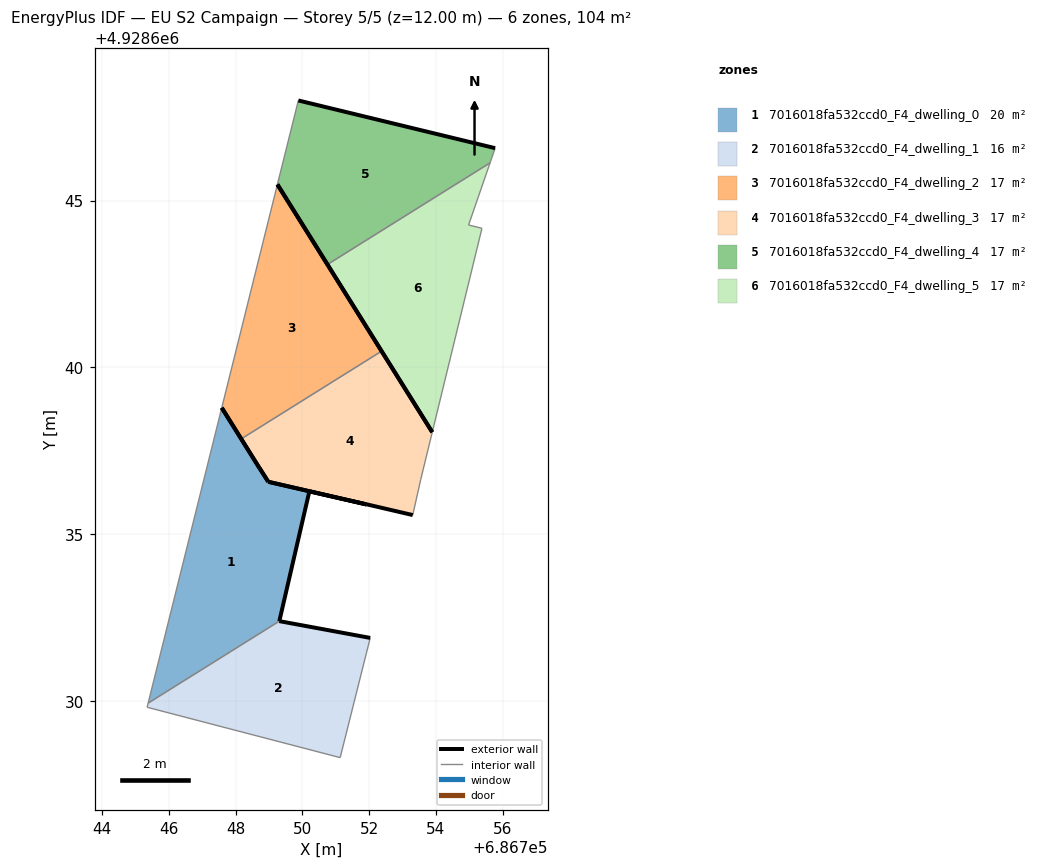
=== STOREY PLAN SPEC (per zone: floor XY polygon, exterior-wall plan segments, windows/doors) ===
zone 1: 7016018fa532ccd0_F4_dwelling_0  (19.8 m²)
  floor: (686749.31, 4928632.39) (686750.21, 4928636.28) (686751.92, 4928635.89) (686751.92, 4928635.89) (686748.98, 4928636.57) (686748.72, 4928636.99) (686748.71, 4928636.99) (686747.58, 4928638.79) (686745.38, 4928629.93)
  exterior wall: (686748.72, 4928636.99) – (686748.98, 4928636.57)  [0.5 m]
  exterior wall: (686748.98, 4928636.57) – (686751.92, 4928635.89)  [3.0 m]
  exterior wall: (686751.92, 4928635.89) – (686751.92, 4928635.89)  [0.0 m]
  exterior wall: (686751.92, 4928635.89) – (686750.21, 4928636.28)  [1.8 m]
  exterior wall: (686750.21, 4928636.28) – (686749.31, 4928632.39)  [4.0 m]
  exterior wall: (686747.58, 4928638.79) – (686748.71, 4928636.99)  [2.1 m]
  exterior wall: (686748.71, 4928636.99) – (686748.72, 4928636.99)  [0.0 m]
  interior walls: 2
zone 2: 7016018fa532ccd0_F4_dwelling_1  (15.8 m²)
  floor: (686751.13, 4928628.30) (686752.03, 4928631.89) (686749.31, 4928632.39) (686745.38, 4928629.93) (686745.34, 4928629.81)
  exterior wall: (686749.31, 4928632.39) – (686752.03, 4928631.89)  [2.8 m]
  interior walls: 4
zone 3: 7016018fa532ccd0_F4_dwelling_2  (17.4 m²)
  floor: (686752.38, 4928640.49) (686749.25, 4928645.49) (686747.58, 4928638.79) (686748.17, 4928637.86)
  exterior wall: (686748.17, 4928637.86) – (686747.58, 4928638.79)  [1.1 m]
  exterior wall: (686749.25, 4928645.49) – (686752.38, 4928640.49)  [5.9 m]
  interior walls: 2
zone 4: 7016018fa532ccd0_F4_dwelling_3  (16.5 m²)
  floor: (686753.31, 4928635.57) (686753.55, 4928636.64) (686753.89, 4928638.06) (686752.38, 4928640.49) (686748.17, 4928637.86) (686748.71, 4928636.99) (686748.98, 4928636.57) (686751.92, 4928635.90)
  exterior wall: (686752.38, 4928640.49) – (686753.89, 4928638.06)  [2.9 m]
  exterior wall: (686753.31, 4928635.57) – (686751.92, 4928635.90)  [1.4 m]
  exterior wall: (686751.92, 4928635.90) – (686748.98, 4928636.57)  [3.0 m]
  exterior wall: (686748.98, 4928636.57) – (686748.71, 4928636.99)  [0.5 m]
  exterior wall: (686748.71, 4928636.99) – (686748.17, 4928637.86)  [1.0 m]
  interior walls: 3
zone 5: 7016018fa532ccd0_F4_dwelling_4  (17.4 m²)
  floor: (686755.63, 4928646.13) (686755.78, 4928646.57) (686749.88, 4928648.00) (686749.25, 4928645.49) (686750.75, 4928643.08)
  exterior wall: (686749.88, 4928648.00) – (686755.78, 4928646.57)  [6.1 m]
  exterior wall: (686750.75, 4928643.08) – (686749.25, 4928645.49)  [2.8 m]
  interior walls: 3
zone 6: 7016018fa532ccd0_F4_dwelling_5  (17.4 m²)
  floor: (686753.89, 4928638.06) (686755.38, 4928644.17) (686754.98, 4928644.27) (686755.63, 4928646.13) (686750.75, 4928643.08)
  exterior wall: (686753.89, 4928638.06) – (686750.75, 4928643.08)  [5.9 m]
  interior walls: 4

=== DERIVED (storey summary) ===
Building: EU S2 Campaign
Storey: 5 of 5  (floor level z = 12.00 m)
Storey gross floor area: 104.2 m²
Zones on this storey: 6
  - 7016018fa532ccd0_F4_dwelling_0: floor 19.8 m²; exterior wall 11.4 m (34.2 m²); WWR 0.0%
  - 7016018fa532ccd0_F4_dwelling_1: floor 15.8 m²; exterior wall 2.8 m (8.3 m²); WWR 0.0%
  - 7016018fa532ccd0_F4_dwelling_2: floor 17.4 m²; exterior wall 7.0 m (21.0 m²); WWR 0.0%
  - 7016018fa532ccd0_F4_dwelling_3: floor 16.5 m²; exterior wall 8.8 m (26.5 m²); WWR 0.0%
  - 7016018fa532ccd0_F4_dwelling_4: floor 17.4 m²; exterior wall 8.9 m (26.7 m²); WWR 0.0%
  - 7016018fa532ccd0_F4_dwelling_5: floor 17.4 m²; exterior wall 5.9 m (17.8 m²); WWR 0.0%
Zone adjacency (shared interzone walls):
  - 7016018fa532ccd0_F4_dwelling_0 ↔ 7016018fa532ccd0_F4_dwelling_1
  - 7016018fa532ccd0_F4_dwelling_2 ↔ 7016018fa532ccd0_F4_dwelling_3
  - 7016018fa532ccd0_F4_dwelling_4 ↔ 7016018fa532ccd0_F4_dwelling_5